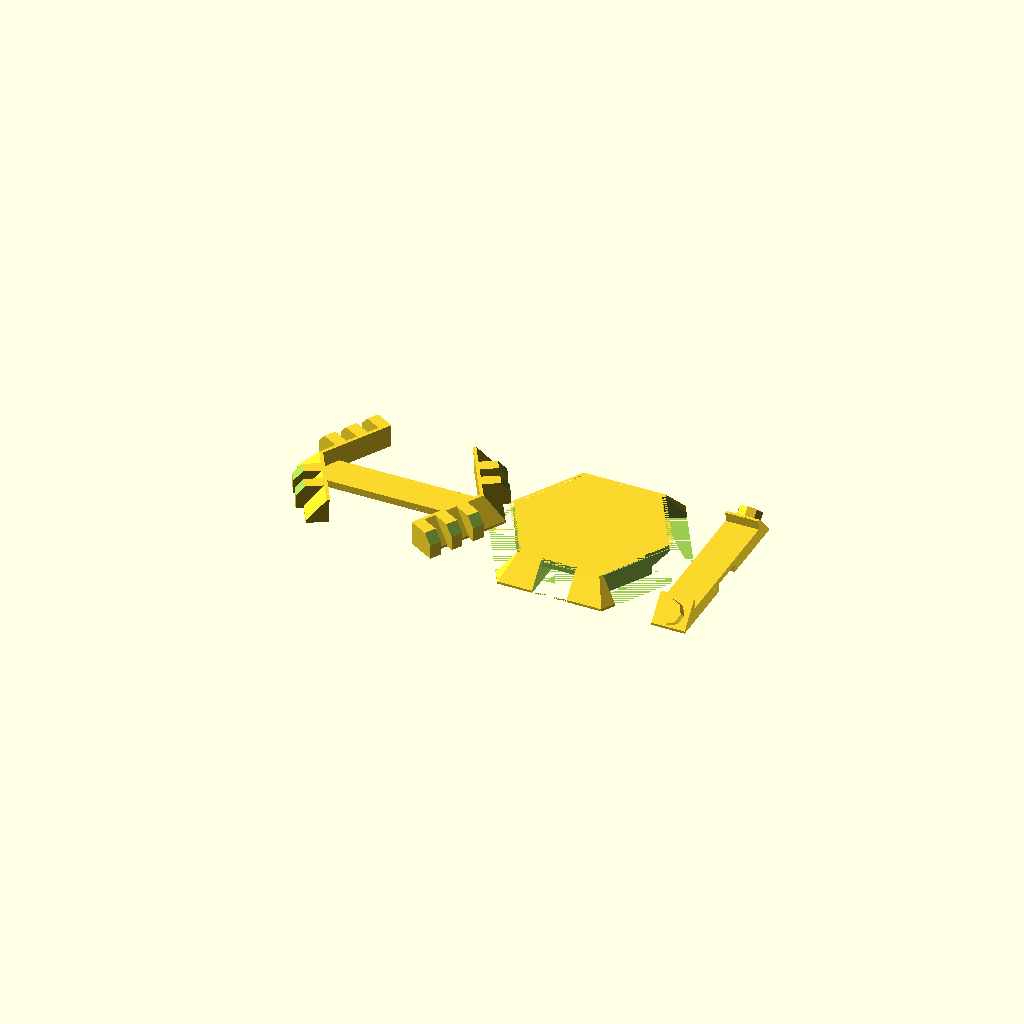
Cell 1: rendered with the file's own defaults.
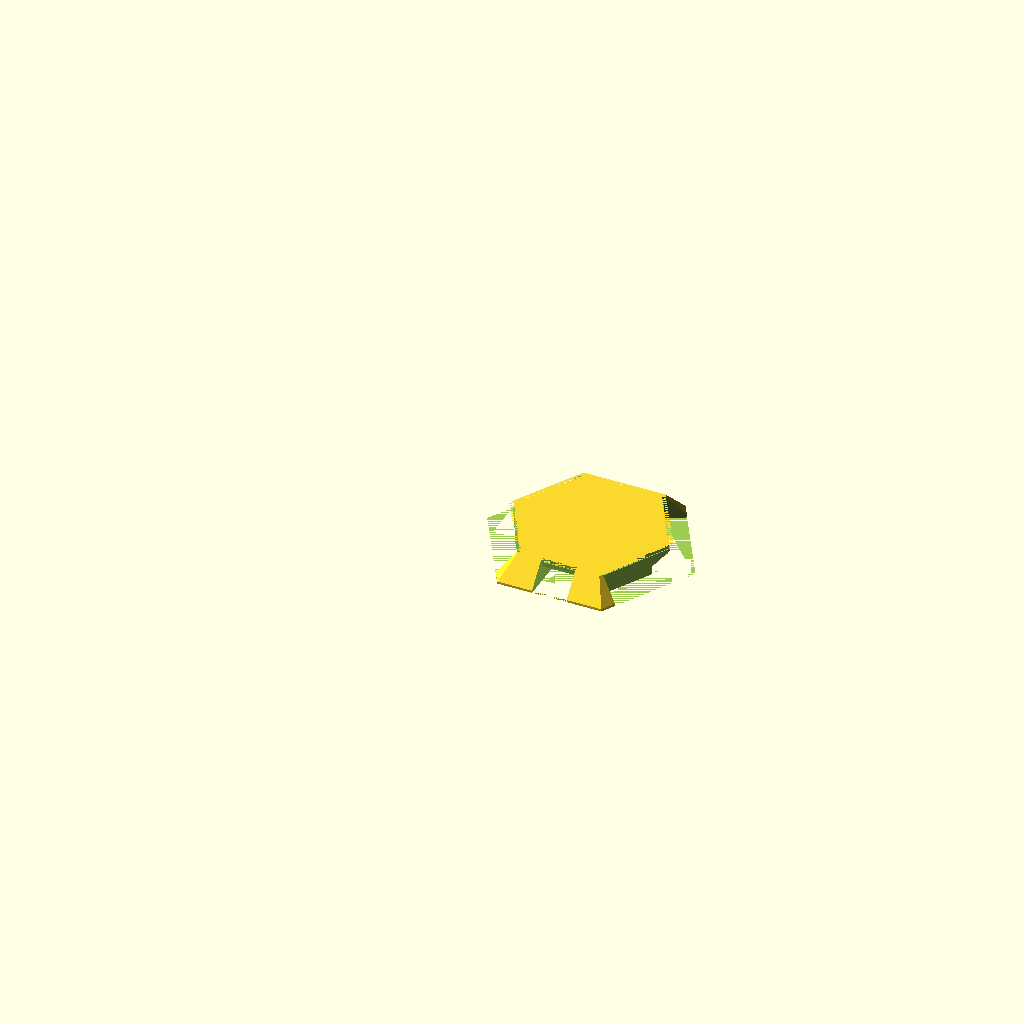
Cell 2: the same model with selectedParts = 1.
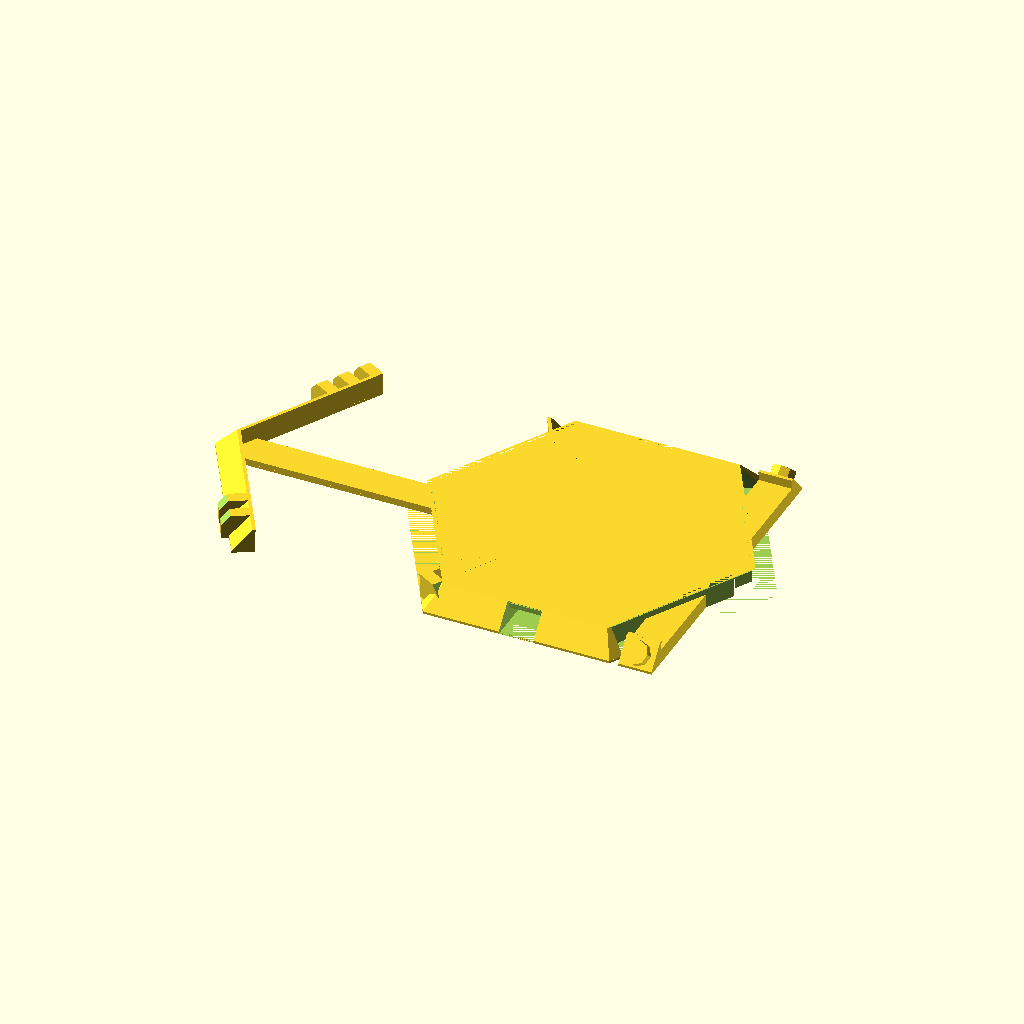
Cell 3: topBaseWidth = 60 (everything else at default).
One fixed orthographic camera (rotation 55°, 0°, 25°; colour scheme Cornfield) for every cell.
Source of the model, SmallBase_v2a.scad:
//All our base are belong to us

/* [Basic] */

//Parts to Print
selectedParts = 4; //[1: Base Only, 2: Ability Clip, 3: Level Clip, 4: Base and Clip(s)]

//Size of the bottom of the top of the Base (flat side to flat side)
topBaseWidth = 30;

//Size of the bottom of the base
baseEdgeWidth = 4;  //DEV/BUG edge width cannot be less than 5, fix this

//Thickness of the base
baseHeight = 5; //Must be greater than 5

ability = "Sneak";  //[Range, Basic, Sneak]

level = 5; //Max 6

/* [Advanced] */

//Width of the Symbol Clip
symbolClipWidth = 7;
symbolHeight = 2.7;  // DEV/BUG - Issues with changing this need to parameticize the callign function

//Distance from the corner of the top hex the symbol clip starts
levelClipOffset = 1;

clipTolerance = .15;  //Horizontal Tolerance
clipVerticalTolerance = .25;
clipBandHeight = 1.5;

levelSymbolWidth = 2.5;  //This is not 100% parametricized
levelSymbolSpacing = 2.5;  //This is not 100% parametricized
levelSymbolOverhang = 1.5; //How much the level symbols stick out from the base.

lipHeight = .5;
lipOverhang = .2;

/* [Hidden] */

bottomBaseWidth = topBaseWidth + baseEdgeWidth*2;

dochTop = 2 * topBaseWidth / sqrt(3); //diameter of circle around Hex (DOCH)
dochBottom = 2 * bottomBaseWidth / sqrt(3); //diameter of circle around Hex (DOCH)
topHexSideLen = topBaseWidth / sqrt(3); //Length of the top Hex's side

edgeAngle = atan2(baseHeight-.5,baseEdgeWidth);

//*** Main ****

if(selectedParts == 4 || selectedParts == 1)
{
        
    //Main Base
    difference()
    {
        
        union()
        {
            translate([0,0,.5])
                cylinder(h=baseHeight-.5, r2=dochTop/2, r1=dochBottom/2,  $fn = 6);
                cylinder(h=.5, r=dochBottom/2,  $fn = 6);
        }
        //Material Removeal
        
            //Symbol Clip Area Removal 
            
            translate([-(symbolClipWidth+clipTolerance*2)/2, topBaseWidth/2-clipTolerance, 0])
                cube([symbolClipWidth+clipTolerance*2 , baseEdgeWidth+clipTolerance, baseHeight]);
            translate([-(symbolClipWidth+clipTolerance*2)/2,-topBaseWidth/2,0])
                cube([symbolClipWidth+clipTolerance*2, clipTolerance+.5, baseHeight]);
            //Lip 
            translate([-(symbolClipWidth+clipTolerance*2)/2, -topBaseWidth/2+.5, baseHeight-lipHeight-clipVerticalTolerance])     
                cube([symbolClipWidth+clipTolerance*2, lipOverhang+clipTolerance, lipHeight+clipVerticalTolerance]);
            
            mirror([0,1,0])
            {
                translate([-(symbolClipWidth+clipTolerance*2)/2, topBaseWidth/2-clipTolerance, 0])
                    cube([symbolClipWidth+clipTolerance*2 , baseEdgeWidth+clipTolerance, baseHeight]);
                translate([-(symbolClipWidth+clipTolerance*2)/2,-topBaseWidth/2,0])
                cube([symbolClipWidth+clipTolerance*2, clipTolerance+.5, baseHeight]);
                //Lip 
                translate([-symbolClipWidth/2, -topBaseWidth/2+.5, baseHeight-lipHeight])     
                    cube([symbolClipWidth, lipOverhang, lipHeight]);
                  //Lip 
                translate([-(symbolClipWidth+clipTolerance*2)/2, -topBaseWidth/2+.5, baseHeight-lipHeight-clipVerticalTolerance])     
                    cube([symbolClipWidth+clipTolerance*2, lipOverhang+clipTolerance, lipHeight+clipVerticalTolerance]);
            }
            
            //Level Clip Area Removal 
            
            union()  //DEV/BUG  this uses an arbitrary value to remove extra material see ".6"
            {
                rotate([0,0,-60])
                    union()
                    {
                        //Polygon Plus .5 Side Thickening cube
                        translate([-((topHexSideLen+clipTolerance*2)/2-levelClipOffset), topBaseWidth/2-(clipTolerance+.5), 0])
                            cube([topHexSideLen+baseEdgeWidth, baseEdgeWidth+clipTolerance+.6, baseHeight]);
                        //Lip 
                        translate([-((topHexSideLen+clipTolerance*2)/2-levelClipOffset), topBaseWidth/2-(.5+lipOverhang+clipTolerance), baseHeight-lipHeight-clipVerticalTolerance])     
                            cube([topHexSideLen-levelClipOffset, lipOverhang+clipTolerance, lipHeight+clipVerticalTolerance]);
                    }
                    
                mirror([0,1,0])
                    rotate([0,0,-60])
                        union()
                        {
                            //Polygon Plus .5 Side Thickening cube
                            translate([-((topHexSideLen+clipTolerance*2)/2-levelClipOffset), topBaseWidth/2-(clipTolerance+.5), 0])
                                cube([topHexSideLen+baseEdgeWidth, baseEdgeWidth+clipTolerance+.6, baseHeight]);
                            //Lip 
                            translate([-((topHexSideLen+clipTolerance*2)/2-levelClipOffset), topBaseWidth/2-(.5+lipOverhang+clipTolerance), baseHeight-lipHeight-clipVerticalTolerance])     
                                cube([topHexSideLen-levelClipOffset, lipOverhang+clipTolerance, lipHeight+clipVerticalTolerance]);
                        }  
                        
                mirror([1,0,0])
                    rotate([0,0,-60])
                        union()
                        {
                            //Polygon Plus .5 Side Thickening cube
                            translate([-((topHexSideLen+clipTolerance*2)/2-levelClipOffset), topBaseWidth/2-(clipTolerance+.5), 0])
                                cube([topHexSideLen+baseEdgeWidth, baseEdgeWidth+clipTolerance+.6, baseHeight]);
                            //Lip 
                            translate([-((topHexSideLen+clipTolerance*2)/2-levelClipOffset), topBaseWidth/2-(.5+lipOverhang+clipTolerance), baseHeight-lipHeight-clipVerticalTolerance])     
                                cube([topHexSideLen-levelClipOffset, lipOverhang+clipTolerance, lipHeight+clipVerticalTolerance]);
                        }  
                        
                mirror([1,0,0])        
                    mirror([0,1,0])
                        rotate([0,0,-60])
                            union()
                            {
                                //Polygon Plus .5 Side Thickening cube
                                translate([-((topHexSideLen+clipTolerance*2)/2-levelClipOffset), topBaseWidth/2-(clipTolerance+.5), 0])
                                    cube([topHexSideLen+baseEdgeWidth, baseEdgeWidth+clipTolerance+.6, baseHeight]);
                                //Lip 
                                translate([-((topHexSideLen+clipTolerance*2)/2-levelClipOffset), topBaseWidth/2-(.5+lipOverhang+clipTolerance), baseHeight-lipHeight-clipVerticalTolerance])     
                                    cube([topHexSideLen-levelClipOffset, lipOverhang+clipTolerance, lipHeight+clipVerticalTolerance]);
                            }  
            }
            
            //Material Removal to help droopy corners at Level Clip edge
            //DEV/BUG - This is not parametric.
            rotate([0,0,90])
                translate([-(symbolClipWidth/2+clipTolerance), topBaseWidth/2-baseEdgeWidth/2-clipTolerance-.2, 0])
                    prism(symbolClipWidth+clipTolerance*2, baseEdgeWidth+.2, baseHeight-1); 
                    
            rotate([0,0,-90])
                translate([-(symbolClipWidth/2+clipTolerance), topBaseWidth/2-baseEdgeWidth/2-clipTolerance-.2, 0])
                    prism(symbolClipWidth+clipTolerance*2, baseEdgeWidth+.2, baseHeight-1); 
            
            
            //Symbol Clip Bands Removal
            translate([-(symbolClipWidth+clipTolerance*2)/2, -bottomBaseWidth/2, 0])
                cube([symbolClipWidth+clipTolerance*2, bottomBaseWidth, clipBandHeight*2 + clipVerticalTolerance]);
                
            rotate([0,0,90])
                translate([-(symbolClipWidth+clipTolerance*2)/2, -bottomBaseWidth/2, 0])
                cube([symbolClipWidth+clipTolerance*2, bottomBaseWidth, clipBandHeight + clipVerticalTolerance]);
                
    }
}


if(selectedParts == 4 || selectedParts == 2)
{

    //Symbol Clip
    translate([25,0,0]) //DEV/BUG - Parametric This
    {
       //Clip Band
        translate([-(symbolClipWidth)/2, -topBaseWidth/2, clipBandHeight+clipVerticalTolerance])
            cube([symbolClipWidth, topBaseWidth, clipBandHeight-clipVerticalTolerance]);
        
        //Clip Sides
        translate([-symbolClipWidth/2, -bottomBaseWidth/2, .5])
            prism(symbolClipWidth, baseEdgeWidth, baseHeight-.5); 
        translate([-symbolClipWidth/2, -bottomBaseWidth/2, 0])
            cube([symbolClipWidth, baseEdgeWidth, .5]);
        translate([-symbolClipWidth/2,-topBaseWidth/2,0])
            cube([symbolClipWidth, .5, baseHeight]);
        translate([-symbolClipWidth/2,-topBaseWidth/2,0])
            cube([symbolClipWidth, topBaseWidth/2-symbolClipWidth/2-clipTolerance, clipBandHeight+clipVerticalTolerance]);
        //Lip 
        translate([-symbolClipWidth/2, -topBaseWidth/2+.5, baseHeight-lipHeight])     
            cube([symbolClipWidth, lipOverhang, lipHeight]);
        
        mirror([0,1,0])
        {
            translate([-symbolClipWidth/2, -bottomBaseWidth/2, .5])
                prism(symbolClipWidth, baseEdgeWidth, baseHeight-.5); 
            translate([-symbolClipWidth/2, -bottomBaseWidth/2, 0])
                cube([symbolClipWidth, baseEdgeWidth, .5]);
            translate([-symbolClipWidth/2,-topBaseWidth/2,0])
                cube([symbolClipWidth, .5, baseHeight]);
            translate([-symbolClipWidth/2,-topBaseWidth/2,0])
                cube([symbolClipWidth, topBaseWidth/2-symbolClipWidth/2-clipTolerance, clipBandHeight+clipVerticalTolerance]); 
            //Lip 
            translate([-symbolClipWidth/2, -topBaseWidth/2+.5, baseHeight-lipHeight])     
                cube([symbolClipWidth, lipOverhang, lipHeight]);
        }
        
        // clipSymbol
        //DEV/BUG edge width cannot be less than 5, fix this... Make this more parametric... Need to fix angle and height
     
        translate([0, -bottomBaseWidth/2+symbolHeight/2+1, symbolHeight-.5])
            rotate([edgeAngle,0,0])
                abilitySymbol(symbolClipWidth-2, symbolHeight, ability);
        
        mirror([0,1,0])
            translate([0, -bottomBaseWidth/2+symbolHeight/2+1, symbolHeight-.5])
                rotate([edgeAngle,0,0])
                    abilitySymbol(symbolClipWidth-2, symbolHeight, ability);
    } 
    
}


if(selectedParts == 4 || selectedParts == 3)
{
    //Level Clip       
    translate([-40,0,0]) //DEV/BUG Parametric This
    {
        //Clip Band
        rotate([0,0,90])
            translate([-(symbolClipWidth)/2, -dochTop/2, 0])
                cube([symbolClipWidth, dochTop, clipBandHeight]);
   
        //Clip Sides
        intersection()
        {
            union()
            {
                translate([0,0,.5])
                    cylinder(h=baseHeight-.5, r2=dochTop/2, r1=dochBottom/2,  $fn = 6);
                cylinder(h=.5, r=dochBottom/2,  $fn = 6);
            }
            
            union()
            {
           
                          
                rotate([0,0,-60])
                    union()
                    {
                        //Thicken side poly
                        translate([-(topHexSideLen/2-levelClipOffset), topBaseWidth/2-.5, 0])
                            cube([topHexSideLen+baseEdgeWidth, baseEdgeWidth+.5, baseHeight]);
                        //Lip 
                        translate([-(topHexSideLen/2-levelClipOffset), topBaseWidth/2-(.5+lipOverhang), baseHeight-lipHeight])     
                            cube([topHexSideLen-levelClipOffset, lipOverhang, lipHeight]);
                     }
               
                mirror([0,1,0])
                    rotate([0,0,-60])
                        union()
                        {
                            //Thicken side poly
                            translate([-(topHexSideLen/2-levelClipOffset), topBaseWidth/2-.5, 0])
                                cube([topHexSideLen+baseEdgeWidth, baseEdgeWidth+.5, baseHeight]);
                        
                            //Lip
                            translate([-(topHexSideLen/2-levelClipOffset), topBaseWidth/2-(.5+lipOverhang), baseHeight-lipHeight])     
                                cube([topHexSideLen-levelClipOffset, lipOverhang, lipHeight]);
                        }
                            
                            
                mirror([1,0,0])
                    rotate([0,0,-60])
                    union()
                    {
                        //Thicken side poly
                        translate([-(topHexSideLen/2-levelClipOffset), topBaseWidth/2-.5, 0])
                            cube([topHexSideLen+baseEdgeWidth, baseEdgeWidth+.5, baseHeight]);
                        //Lip 
                        translate([-(topHexSideLen/2-levelClipOffset), topBaseWidth/2-(.5+lipOverhang), baseHeight-lipHeight])     
                            cube([topHexSideLen-levelClipOffset, lipOverhang, lipHeight]);
                     }
                     
                mirror([1,0,0])        
                    mirror([0,1,0])
                        rotate([0,0,-60])
                             union()
                            {
                                //Thicken side poly
                                translate([-(topHexSideLen/2-levelClipOffset), topBaseWidth/2-.5, 0])
                                    cube([topHexSideLen+baseEdgeWidth, baseEdgeWidth+.5, baseHeight]);
                                //Lip 
                                translate([-(topHexSideLen/2-levelClipOffset), topBaseWidth/2-(.5+lipOverhang), baseHeight-lipHeight])     
                                    cube([topHexSideLen-levelClipOffset, lipOverhang, lipHeight]);
                             }
                
                }
            }
            
            //Level Symbols
            levelStartLoc=-(topHexSideLen/2-levelClipOffset);
            levelLocInc=levelSymbolSpacing+levelSymbolWidth;
            
           
            //DEV/BUG This is not 100% parametric

        difference()
        {
            union()
            {
                if(level >= 1)
                {
                
                    rotate([0,0,-120])
                        translate([levelStartLoc,-(bottomBaseWidth/2+levelSymbolOverhang),0])
                            cube([levelSymbolWidth, baseEdgeWidth+levelSymbolOverhang, baseHeight]);
                    
                    mirror([1,0,0])mirror([0,1,0])
                        rotate([0,0,-120])
                            translate([levelStartLoc,-(bottomBaseWidth/2+levelSymbolOverhang),0])
                                cube([levelSymbolWidth, baseEdgeWidth+levelSymbolOverhang, baseHeight]);
                }
                
                if(level >= 2)
                {
                    rotate([0,0,-120])
                        translate([levelStartLoc+levelLocInc,-(bottomBaseWidth/2+levelSymbolOverhang),0])
                            cube([levelSymbolWidth, baseEdgeWidth+levelSymbolOverhang, baseHeight]);
                    
                    mirror([1,0,0])mirror([0,1,0])
                        rotate([0,0,-120])
                            translate([levelStartLoc+levelLocInc,-(bottomBaseWidth/2+levelSymbolOverhang),0])
                                cube([levelSymbolWidth, baseEdgeWidth+levelSymbolOverhang, baseHeight]);
                }
                
                if(level >= 3)
                {
                
                    rotate([0,0,-120])
                        translate([levelStartLoc+levelLocInc*2,-(bottomBaseWidth/2+levelSymbolOverhang),0])
                            cube([levelSymbolWidth, baseEdgeWidth+levelSymbolOverhang, baseHeight]);
                    
                    mirror([1,0,0])mirror([0,1,0])
                        rotate([0,0,-120])
                            translate([levelStartLoc+levelLocInc*2,-(bottomBaseWidth/2+levelSymbolOverhang),0])
                                cube([levelSymbolWidth, baseEdgeWidth+levelSymbolOverhang, baseHeight]);
                }
                
                if(level >= 4)
                {
                
                    rotate([0,0,-60])
                        translate([-(levelStartLoc+levelLocInc*2+levelSymbolWidth),-(bottomBaseWidth/2+levelSymbolOverhang),0])
                            cube([levelSymbolWidth, baseEdgeWidth+levelSymbolOverhang, baseHeight]);
                    
                    mirror([1,0,0])mirror([0,1,0])
                        rotate([0,0,-60])
                            translate([-(levelStartLoc+levelLocInc*2+levelSymbolWidth),-(bottomBaseWidth/2+levelSymbolOverhang),0])
                                cube([levelSymbolWidth, baseEdgeWidth+levelSymbolOverhang, baseHeight]);
                }
                
                if(level >= 5)
                {
                
                    rotate([0,0,-60])
                        translate([-(levelStartLoc+levelLocInc+levelSymbolWidth),-(bottomBaseWidth/2+levelSymbolOverhang),0])
                            cube([levelSymbolWidth, baseEdgeWidth+levelSymbolOverhang, baseHeight]);
                    
                    mirror([1,0,0])mirror([0,1,0])
                        rotate([0,0,-60])
                            translate([-(levelStartLoc+levelLocInc+levelSymbolWidth),-(bottomBaseWidth/2+levelSymbolOverhang),0])
                                cube([levelSymbolWidth, baseEdgeWidth+levelSymbolOverhang, baseHeight]);
                }
                
                if(level >= 6)
                {
                
                    rotate([0,0,-60])
                        translate([-(levelStartLoc+levelSymbolWidth),-(bottomBaseWidth/2+levelSymbolOverhang),0])
                            cube([levelSymbolWidth, baseEdgeWidth+levelSymbolOverhang, baseHeight]);
                    
                    mirror([1,0,0])mirror([0,1,0])
                        rotate([0,0,-60])
                            translate([-(levelStartLoc+levelSymbolWidth),-(bottomBaseWidth/2+levelSymbolOverhang),0])
                                cube([levelSymbolWidth, baseEdgeWidth+levelSymbolOverhang, baseHeight]);
                }
                
                
                
            }  //end of union
            
            union()
            {
           
                //Blocks to remove the corners of the level pieces. 
               
                
                //Dev-Bug may need to make this more parametric
                rotate([0,0,-60])
                        translate([-topHexSideLen/2, -(topBaseWidth/2+baseEdgeWidth+levelSymbolOverhang), baseHeight/2+.5])
                            rotate([edgeAngle,0,0])
                                cube([topHexSideLen, baseEdgeWidth, baseHeight/2]);
               
                 rotate([0,0,-120])
                        translate([-topHexSideLen/2, -(topBaseWidth/2+baseEdgeWidth+levelSymbolOverhang), baseHeight/2+.5])
                            rotate([edgeAngle,0,0])
                                cube([topHexSideLen, baseEdgeWidth, baseHeight/2]);
               
                rotate([0,0,60])
                        translate([-topHexSideLen/2, -(topBaseWidth/2+baseEdgeWidth+levelSymbolOverhang), baseHeight/2+.5])
                            rotate([edgeAngle,0,0])
                                cube([topHexSideLen, baseEdgeWidth, baseHeight/2]);
               
                rotate([0,0,120])
                        translate([-topHexSideLen/2, -(topBaseWidth/2+baseEdgeWidth+levelSymbolOverhang), baseHeight/2+.5])
                            rotate([edgeAngle,0,0])
                                cube([topHexSideLen, baseEdgeWidth, baseHeight/2]);
                
            }
            
            
            
            
            
        }  //end of difference
    }
}



//*** Modules ****
module prism(l, w, h)
{
       polyhedron(
               points=[[0,0,0], [l,0,0], [l,w,0], [0,w,0], [0,w,h], [l,w,h]],
               faces=[[0,1,2,3],[5,4,3,2],[0,4,5,1],[0,3,4],[5,2,1]]
               );
}

module abilitySymbol(abilitySize, abilityHeight, ability)
{
    echo("Ability Symbol Size =", abilitySize);
    
    //Range - Triangle
    if(ability == "Range")   
            linear_extrude(height=abilityHeight)
                polygon([[-abilitySize/2,-abilitySize/2],[0,abilitySize/2],[abilitySize/2,-abilitySize/2]]);

    //Direct - Square
    if(ability == "Basic")
        translate([0, 0, abilityHeight/2])  //setting cube to be center set and start at Z=0
            cube([abilitySize, abilitySize, abilityHeight], center=true);

    //Sneak - Circle
    if(ability == "Sneak")
       cylinder(h=abilityHeight,r=abilitySize/2);
    
  
       
}
Customizer parameters (derived from the source; name, type, default, range or options):
selectedParts: number, default 4, options 1, 2, 3, 4
topBaseWidth: number, default 30
baseEdgeWidth: number, default 4
baseHeight: number, default 5
ability: string, default "Sneak", options "Range", "Basic", "Sneak"
level: number, default 5
symbolClipWidth: number, default 7
symbolHeight: number, default 2.7
levelClipOffset: number, default 1
clipTolerance: number, default 0.15
clipVerticalTolerance: number, default 0.25
clipBandHeight: number, default 1.5
levelSymbolWidth: number, default 2.5
levelSymbolSpacing: number, default 2.5
levelSymbolOverhang: number, default 1.5
lipHeight: number, default 0.5
lipOverhang: number, default 0.2
